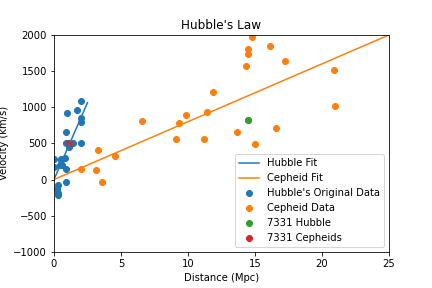

Source data for this figure (header and first rows):
Galaxy, v, r
0300, 144, 2.02
0925, 553, 9.12
1326A, 1836, 16.14
1365, 1636, 17.22
1425, 1512, 20.89
2403, 131, 3.13
2541, 559, 11.22
2090, 931, 11.43
3031, -34, 3.55
3198, 662, 13.68
3351, 778, 9.33
3368, 897, 9.86
3621, 805, 6.55
4321, 1571, 14.32
4414, 716, 16.6
4486A, 1730, 14.52
4548, 486, 15.
4535, 1961, 14.79
4536, 1804, 14.45
4639, 1010, 20.99
4725, 1206, 11.91
4182, 321, 4.53
5253, 404, 3.25
7331, 816, 14.52
